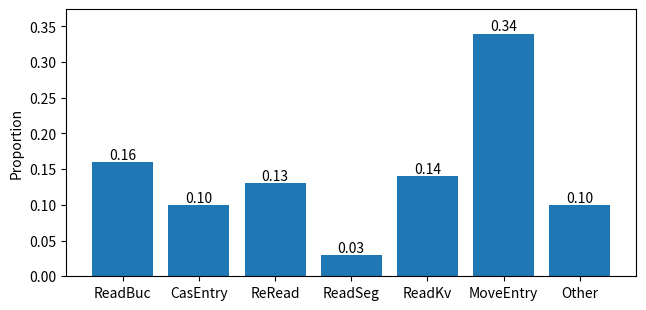

This chart was generated by the following Python code:
import matplotlib.pyplot as plt

# 数据和标签
data = [0.16, 0.1, 0.13, 0.03, 0.14, 0.34, 0.10]
labels = ['ReadBuc', 'CasEntry', 'ReRead','ReadSeg', 'ReadKv', 'MoveEntry', 'Other']

# 绘制直方图
plt.figure(figsize=(6.4, 3))
plt.subplots_adjust(wspace=0.1, top=.99,bottom=.1,left=.1,right=.99)
# plt.subplots_adjust(top=.99,bottom=.1)
rects = plt.bar(labels, data)

# 添加标签和标题
# plt.xlabel('Latency Breakdown')
plt.ylabel('Proportion')
plt.ylim(0,max(data)*1.1)
# plt.title('Insert Latency Breakdown in RACE')

# 在每个矩形上方显示相应的数值
for rect in rects:
    height = rect.get_height()
    plt.annotate(f'{height:.2f}',
                 xy=(rect.get_x() + rect.get_width() / 2, height),
                 xytext=(0, 0),
                 textcoords='offset points',
                 ha='center', va='bottom')

# 显示图形
plt.savefig(f'race-break-down.pdf', format='pdf')
plt.show()
